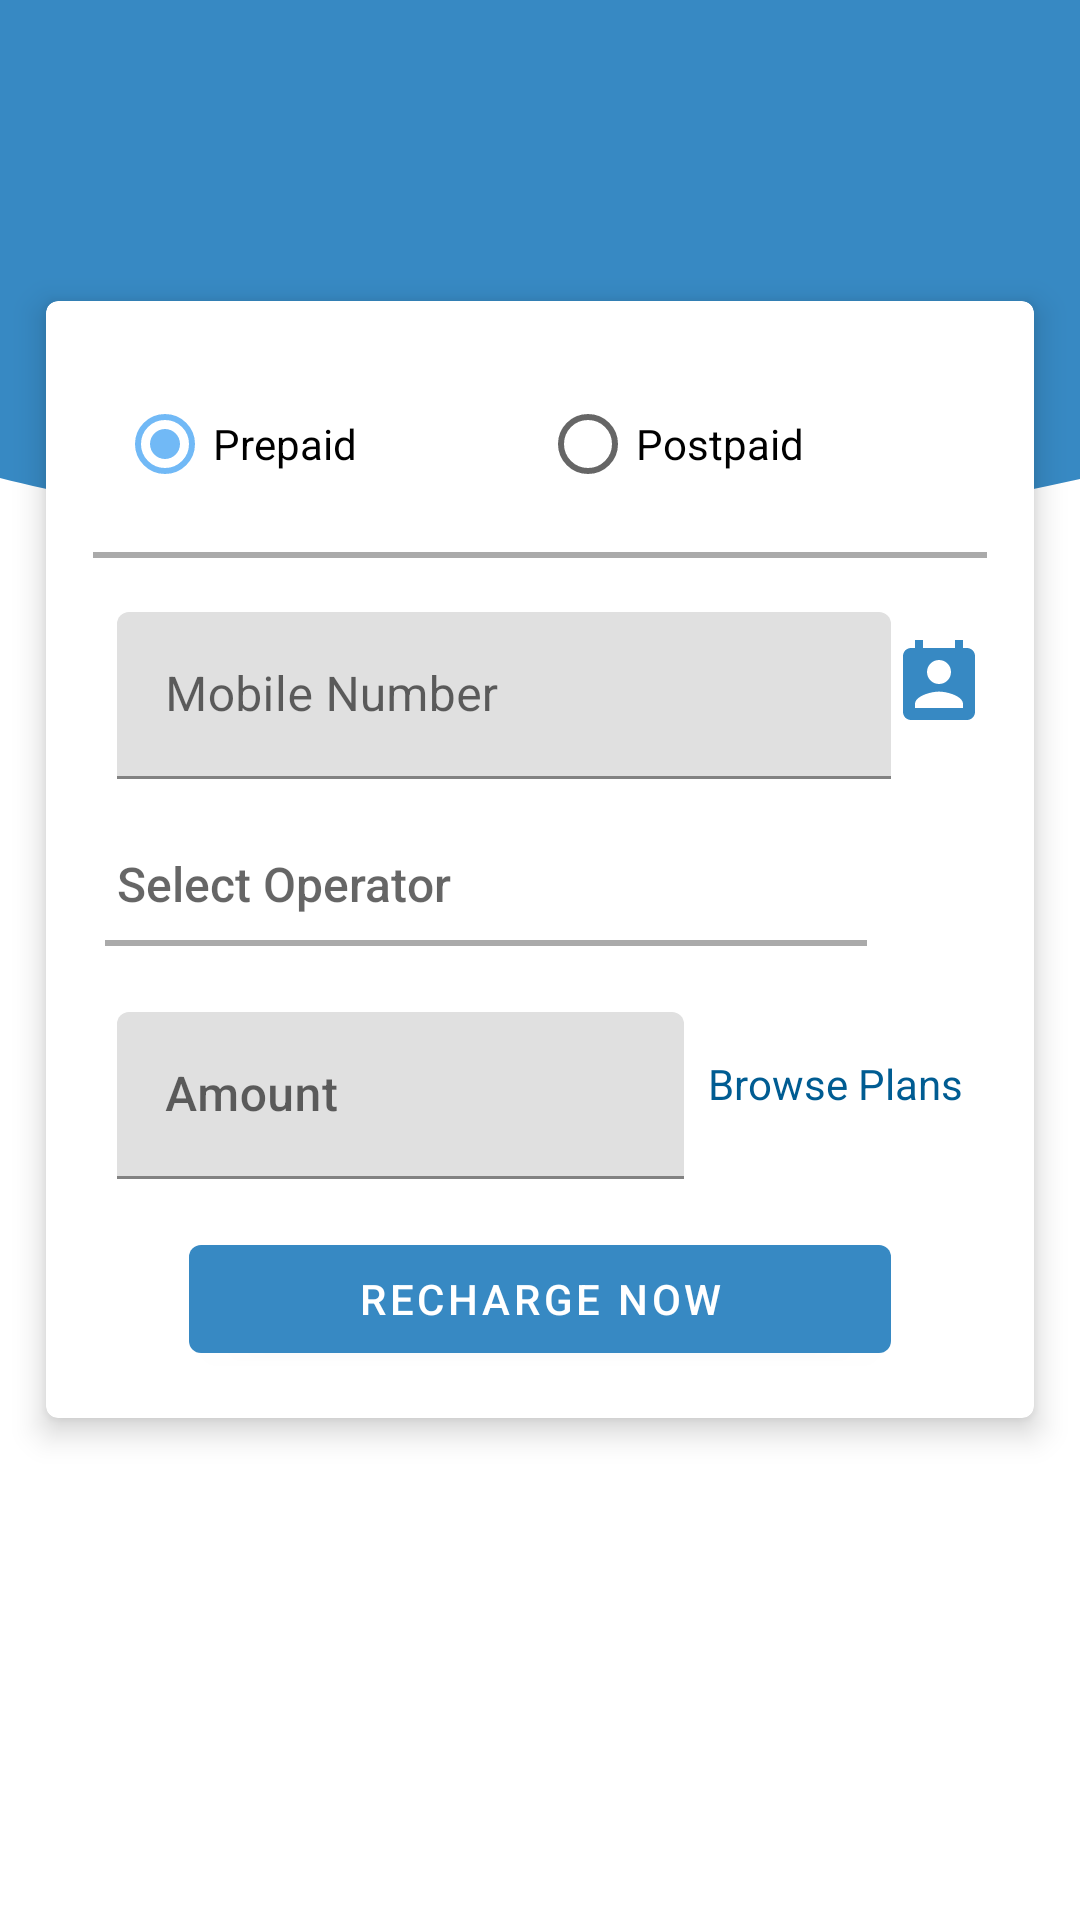

Reconstruct the res/layout file that produces this screen, plus the resources it refers to.
<!-- AndroidManifest.xml: application theme AppTheme -->
<!-- res/layout/mobile_fragment.xml -->
<?xml version="1.0" encoding="utf-8"?>
<layout xmlns:android="http://schemas.android.com/apk/res/android"
    xmlns:tools="http://schemas.android.com/tools"
    xmlns:app="http://schemas.android.com/apk/res-auto">

    <data>

    </data>

    <androidx.coordinatorlayout.widget.CoordinatorLayout
        android:layout_width="match_parent"
        android:layout_height="match_parent"
        tools:context=".ui.recharge.MobileFragment">

        <com.google.android.material.appbar.AppBarLayout
            style="@style/AppTheme.AppBarOverlay"
            android:layout_width="match_parent"
            android:layout_height="180dp"
            android:background="@drawable/log_in_background"
            app:elevation="0dp"/>

        <com.google.android.material.card.MaterialCardView
            android:layout_width="match_parent"
            android:layout_height="wrap_content"
            android:layout_marginTop="90dp"
            app:cardUseCompatPadding="true"
            android:layout_marginStart="8dp"
            app:cardElevation="6dp"
            android:layout_marginEnd="8dp">

            <androidx.constraintlayout.widget.ConstraintLayout
                android:layout_width="match_parent"
                android:layout_height="wrap_content">

                <com.google.android.material.button.MaterialButton
                    android:id="@+id/recharge_button"
                    android:layout_width="0dp"
                    android:layout_height="wrap_content"
                    android:layout_marginStart="32dp"
                    android:layout_marginTop="16dp"
                    android:layout_marginEnd="32dp"
                    android:layout_marginBottom="16dp"
                    android:text="@string/recharge_now"
                    android:textColor="#FFFFFF"
                    app:layout_constraintBottom_toBottomOf="parent"
                    app:layout_constraintEnd_toEndOf="@+id/browse_plans_text"
                    app:layout_constraintStart_toStartOf="@+id/amount_input_layout"
                    app:layout_constraintTop_toBottomOf="@+id/amount_input_layout" />

                <com.google.android.material.textfield.TextInputLayout
                    android:id="@+id/amount_input_layout"
                    android:layout_width="0dp"
                    android:layout_height="wrap_content"
                    android:layout_marginStart="16dp"
                    android:layout_marginTop="16dp"
                    app:layout_constraintEnd_toStartOf="@+id/browse_plans_text"
                    app:layout_constraintStart_toStartOf="parent"
                    app:layout_constraintTop_toBottomOf="@+id/provider_name">

                    <com.google.android.material.textfield.TextInputEditText
                        android:id="@+id/amount_textInput"
                        style="@style/TextAppearance.AppCompat.Body2"
                        android:layout_width="match_parent"
                        android:layout_height="wrap_content"
                        android:layout_marginStart="8dp"
                        android:layout_marginTop="8dp"
                        android:drawablePadding="8dp"
                        android:ems="8"
                        android:hint="@string/amount"
                        android:inputType="number"
                        android:maxEms="8"
                        android:textSize="16sp" />

                </com.google.android.material.textfield.TextInputLayout>

                <com.google.android.material.textfield.TextInputLayout
                    android:id="@+id/mobile_number_layout"
                    android:layout_width="0dp"
                    android:layout_height="wrap_content"
                    android:layout_marginStart="16dp"
                    android:layout_marginTop="16dp"
                    app:layout_constraintEnd_toStartOf="@+id/contact_image"
                    app:layout_constraintStart_toStartOf="parent"
                    app:layout_constraintTop_toBottomOf="@+id/select_type_radio_group">

                    <com.google.android.material.textfield.TextInputEditText
                        android:id="@+id/mobile_number_textInput"
                        android:layout_width="match_parent"
                        android:layout_height="wrap_content"
                        android:layout_marginStart="8dp"
                        android:layout_marginTop="8dp"
                        android:drawablePadding="8dp"
                        android:ems="10"
                        android:hint="@string/mobile_number"
                        android:inputType="number"
                        android:maxEms="10" />
                </com.google.android.material.textfield.TextInputLayout>

                <TextView
                    android:id="@+id/provider_name"
                    style="@style/TextAppearance.AppCompat.Body2"
                    android:layout_width="0dp"
                    android:layout_height="wrap_content"
                    android:layout_marginStart="16dp"
                    android:layout_marginTop="16dp"
                    android:drawablePadding="8dp"
                    android:ems="10"
                    android:hint="@string/select_operator"
                    android:drawableEnd="@drawable/ic_baseline_arrow_drop_down_24"
                    android:padding="8dp"
                    android:textSize="16sp"
                    app:layout_constraintEnd_toStartOf="@+id/provider_logo"
                    app:layout_constraintStart_toStartOf="parent"
                    app:layout_constraintTop_toBottomOf="@+id/mobile_number_layout" />

                <View
                    android:layout_width="0dp"
                    android:layout_height="2dp"
                    android:layout_marginStart="4dp"
                    android:background="@android:color/darker_gray"
                    app:layout_constraintEnd_toStartOf="@+id/provider_logo"
                    app:layout_constraintStart_toStartOf="@+id/provider_name"
                    app:layout_constraintTop_toBottomOf="@+id/provider_name" />

                <ImageView
                    android:id="@+id/contact_image"
                    android:layout_width="wrap_content"
                    android:layout_height="0dp"
                    android:layout_marginEnd="16dp"
                    android:src="@drawable/ic_baseline_perm_contact_calendar_24"
                    app:layout_constraintBottom_toBottomOf="@+id/mobile_number_layout"
                    app:layout_constraintEnd_toEndOf="parent"
                    app:layout_constraintTop_toTopOf="@+id/mobile_number_layout" />

                <ImageView
                    android:id="@+id/provider_logo"
                    android:layout_width="40dp"
                    android:layout_height="0dp"
                    android:layout_marginEnd="16dp"
                    app:layout_constraintBottom_toBottomOf="@+id/provider_name"
                    app:layout_constraintEnd_toEndOf="parent"
                    app:layout_constraintTop_toTopOf="@+id/provider_name" />

                <TextView
                    android:id="@+id/browse_plans_text"
                    android:layout_width="wrap_content"
                    android:layout_height="0dp"
                    android:gravity="center"
                    android:paddingStart="8dp"
                    android:paddingEnd="8dp"
                    android:text="@string/browse_plans"
                    android:textColor="@color/colorPrimaryDark"
                    app:layout_constraintBottom_toBottomOf="@+id/amount_input_layout"
                    app:layout_constraintEnd_toEndOf="@+id/contact_image"
                    app:layout_constraintTop_toTopOf="@+id/amount_input_layout" />

                <RadioGroup
                    android:id="@+id/select_type_radio_group"
                    android:layout_width="0dp"
                    android:layout_height="wrap_content"
                    android:layout_marginStart="16dp"
                    android:layout_marginTop="16dp"
                    android:layout_marginEnd="16dp"
                    android:padding="8dp"
                    android:orientation="horizontal"
                    android:textSize="16sp"
                    app:layout_constraintEnd_toEndOf="parent"
                    app:layout_constraintStart_toStartOf="parent"
                    app:layout_constraintTop_toTopOf="parent">
                    <RadioButton
                        android:id="@+id/prepaid_radio_button"
                        android:layout_width="0dp"
                        android:layout_height="wrap_content"
                        android:layout_weight="1"
                        android:checked="true"
                        android:text="@string/prepaid" />

                    <RadioButton
                        android:id="@+id/postpaid_radio_button"
                        android:layout_width="0dp"
                        android:layout_height="wrap_content"
                        android:layout_weight="1"
                        android:checked="false"
                        android:text="@string/postpaid" />
                </RadioGroup>

                <View
                    android:layout_width="0dp"
                    android:layout_height="2dp"
                    android:layout_marginBottom="6dp"
                    android:background="@android:color/darker_gray"
                    app:layout_constraintBottom_toTopOf="@+id/mobile_number_layout"
                    app:layout_constraintEnd_toEndOf="@+id/select_type_radio_group"
                    app:layout_constraintStart_toStartOf="@+id/select_type_radio_group"
                    app:layout_constraintTop_toBottomOf="@+id/select_type_radio_group" />
            </androidx.constraintlayout.widget.ConstraintLayout>
        </com.google.android.material.card.MaterialCardView>
    </androidx.coordinatorlayout.widget.CoordinatorLayout>
</layout>
<!-- resources referenced by this layout -->
<resources>
  <color name="colorPrimaryDark">#005c92</color>
  <!-- drawable ic_baseline_perm_contact_calendar_24 (drawable) -->
  <vector android:height="32dp" android:tint="#3789C3"
      android:viewportHeight="24" android:viewportWidth="24"
      android:width="32dp" xmlns:android="http://schemas.android.com/apk/res/android">
      <path android:fillColor="@android:color/white" android:pathData="M19,3h-1L18,1h-2v2L8,3L8,1L6,1v2L5,3c-1.11,0 -2,0.9 -2,2v14c0,1.1 0.89,2 2,2h14c1.1,0 2,-0.9 2,-2L21,5c0,-1.1 -0.9,-2 -2,-2zM12,6c1.66,0 3,1.34 3,3s-1.34,3 -3,3 -3,-1.34 -3,-3 1.34,-3 3,-3zM18,18L6,18v-1c0,-2 4,-3.1 6,-3.1s6,1.1 6,3.1v1z"/>
  </vector>
  <!-- drawable log_in_background (drawable) -->
  <?xml version="1.0" encoding="utf-8"?>
  <vector xmlns:android="http://schemas.android.com/apk/res/android"
      android:width="150dp"
      android:height="180dp"
      android:viewportHeight="100.0"
      android:viewportWidth="100.0">
      <path
          android:fillColor="#3789c3"
          android:pathData="M200,0H0v4.5h0v83.2 0.8h0c20,10 56,
          20.2 100,0.2c44.5,0 81.6,
          -7 99.5,-17.2h0V4.5h0V0z" />
  </vector>
  <string name="amount">Amount</string>
  <string name="browse_plans">Browse Plans</string>
  <string name="mobile_number">Mobile Number</string>
  <string name="postpaid">Postpaid</string>
  <string name="prepaid">Prepaid</string>
  <string name="recharge_now">Recharge Now</string>
  <string name="select_operator">Select Operator</string>
  <style name="AppTheme.AppBarOverlay" parent="ThemeOverlay.AppCompat.Dark.ActionBar" />
  <style name="AppTheme" parent="Theme.MaterialComponents.DayNight.DarkActionBar">
          
          <item name="colorPrimary">@color/colorPrimary</item>
          <item name="colorPrimaryDark">@color/colorPrimaryDark</item>
          <item name="colorAccent">@color/colorAccent</item>
      </style>
  <color name="colorPrimary">#3789c3</color>
  <color name="colorAccent">#71b9f6</color>
</resources>
